Run: headless pygame with SDL's dummy video driver; simulated clock (each Clock.tick advances the game by its frame time, no real sleeping); random seed 0; keys injected as events and as key.get_pressed() state; no mouse input.
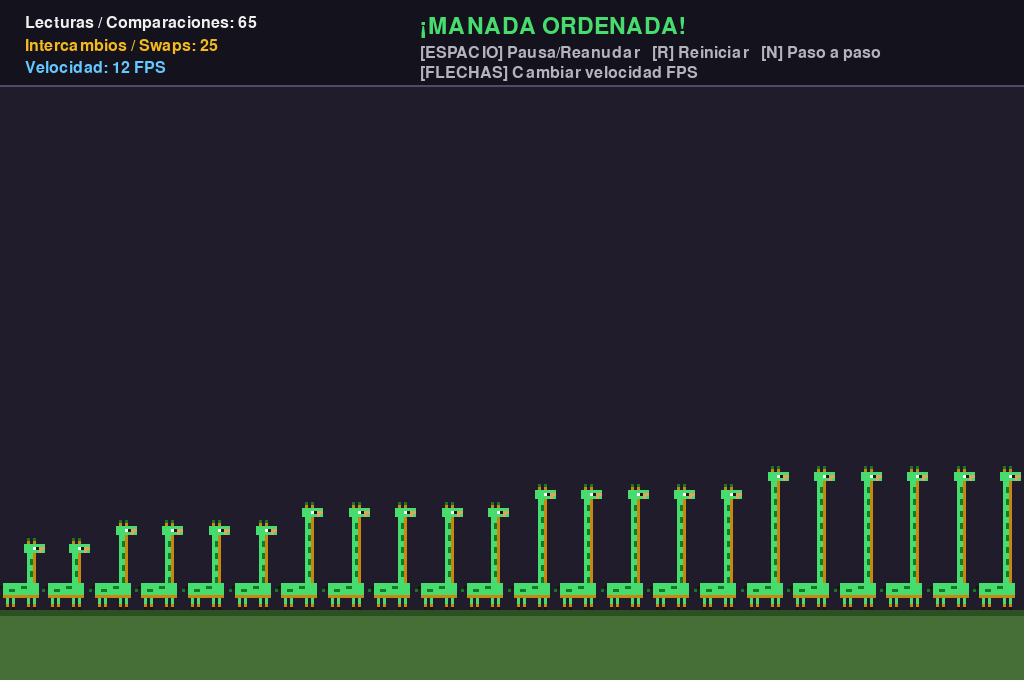
Frame 1 of 4 · flips 1–60 · no input
Frame 2 of 4 · flips 61–180 · tapped SPACE, RETURN · held RIGHT (→), D · screen unchanged from frame 1, image omitted
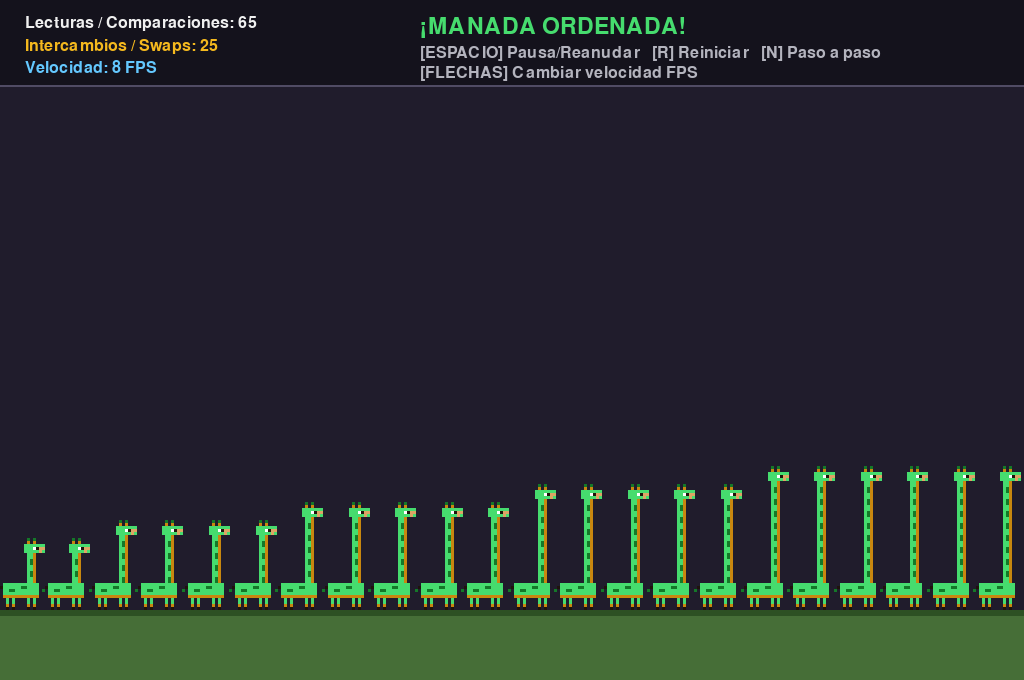
Frame 3 of 4 · flips 181–300 · held DOWN (↓), S
Frame 4 of 4 · flips 301–420 · held LEFT (←), A, UP (↑), W · screen same as frame 1, image omitted

The pygame program that drew these frames:

import pygame
import random
import sys

# Configuración de ventana
ANCHO = 1024
ALTO = 680
FPS_DEFECTO = 12

# Paleta Pixel Art 
CIELO = (32, 28, 44)
SUELO = (70, 110, 55)
SUELO_LINEA = (45, 80, 35)

C_PIEL = (245, 185, 30)
C_SOMBRA = (200, 135, 15)
C_MANCHA = (135, 55, 15)
C_HOCICO = (220, 165, 100)
C_LINEA = (30, 20, 10)

# Colores de Glows para el algoritmo
C_EVAL = (255, 65, 65)
C_LIMITE = (65, 140, 255)
C_ORDENADO = (70, 220, 110)

def generar_manada(n_elementos):
    """Genera la manada desordenada con 5 alturas únicas (Few Unique)."""
    alturas = [1, 2, 3, 4, 5]
    array = [random.choice(alturas) for _ in range(n_elementos)]
    random.shuffle(array)
    return array

def quick_sort_3way(arr, low, high, stats):
    """Algoritmo Quick Sort de 3 vías con métricas de rendimiento."""
    if low >= high:
        return
    lt = low
    i = low + 1
    gt = high
    v = arr[low]

    while i <= gt:
        stats['comparaciones'] += 1
        if arr[i] < v:
            stats['intercambios'] += 1
            arr[lt], arr[i] = arr[i], arr[lt]
            lt += 1
            i += 1
        else:
            stats['comparaciones'] += 1
            if arr[i] > v:
                stats['intercambios'] += 1
                arr[gt], arr[i] = arr[i], arr[gt]
                gt -= 1
            else:
                i += 1
        yield arr, lt, i, gt

    yield from quick_sort_3way(arr, low, lt - 1, stats)
    yield from quick_sort_3way(arr, gt + 1, high, stats)

def renderizar_jirafa_pixel(nivel, estado, p_size=3):
    """Construye un sprite Pixel Art detallado mediante rejilla de píxeles."""
    ancho_grid = 18
    alto_cuello = 4 + (nivel * 6)
    alto_grid = 14 + alto_cuello

    surf = pygame.Surface((ancho_grid * p_size, alto_grid * p_size), pygame.SRCALPHA)

    piel, mancha = C_PIEL, C_MANCHA
    if estado == 'evaluando':
        piel, mancha = C_EVAL, (140, 0, 0)
    elif estado == 'limite':
        piel, mancha = C_LIMITE, (10, 40, 150)
    elif estado == 'ordenado':
        piel, mancha = C_ORDENADO, (20, 120, 40)

    def px(gx, gy, col):
        pygame.draw.rect(surf, col, (gx * p_size, gy * p_size, p_size, p_size))

    y_base = alto_grid - 1

    # Patas y Pezuñas
    for x in [3, 5, 10, 12]:
        px(x, y_base, C_LINEA)
        px(x, y_base - 1, C_SOMBRA)
        px(x, y_base - 2, piel)
        px(x, y_base - 3, piel)

    # Cuerpo
    y_cuerpo = y_base - 4
    for bx in range(2, 14):
        for by in range(y_cuerpo - 4, y_cuerpo + 1):
            px(bx, by, piel)
    for bx in range(2, 14):
        px(bx, y_cuerpo, C_SOMBRA)
    px(4, y_cuerpo - 2, mancha)
    px(5, y_cuerpo - 2, mancha)
    px(8, y_cuerpo - 3, mancha)
    px(9, y_cuerpo - 3, mancha)

    # Cola
    px(1, y_cuerpo - 3, C_LINEA)
    px(0, y_cuerpo - 2, mancha)

    # Cuello Pixel Art
    x_cuello = 10
    y_inicio_cuello = y_cuerpo - 4
    y_top_cuello = y_inicio_cuello - alto_cuello

    for cy in range(y_top_cuello, y_inicio_cuello):
        px(x_cuello, cy, piel)
        px(x_cuello + 1, cy, piel)
        px(x_cuello + 2, cy, C_SOMBRA)

    for cy in range(y_top_cuello + 2, y_inicio_cuello - 1, 4):
        px(x_cuello + 1, cy, mancha)
        px(x_cuello + 1, cy + 1, mancha)

    # Cabeza y Hocico
    y_cabeza = y_top_cuello - 3
    for hx in range(9, 16):
        for hy in range(y_cabeza, y_cabeza + 3):
            px(hx, hy, piel)

    px(14, y_cabeza + 1, C_HOCICO)
    px(15, y_cabeza + 1, C_HOCICO)
    px(14, y_cabeza + 2, C_HOCICO)

    # Ojo y Cuernos
    px(12, y_cabeza + 1, (255, 255, 255))
    px(13, y_cabeza + 1, C_LINEA)
    px(10, y_cabeza - 1, C_SOMBRA)
    px(10, y_cabeza - 2, mancha)
    px(12, y_cabeza - 1, C_SOMBRA)
    px(12, y_cabeza - 2, mancha)

    return surf

def main():
    pygame.init()
    
    # Forzamos centrado de ventana y evento básico para asegurar la apertura
    pantalla = pygame.display.set_mode((ANCHO, ALTO))
    pygame.display.set_caption("Quick Sort 3-Way: Pixel Art Giraffe Edition")
    reloj = pygame.time.Clock()

    # Uso de la fuente interna por defecto
    fuente_m = pygame.font.Font(None, 24)
    fuente_g = pygame.font.Font(None, 34)

    # Pre-generación del caché de sprites (garantiza fluidez total)
    cache_sprites = {}
    for niv in range(1, 6):
        for est in ['normal', 'evaluando', 'limite', 'ordenado']:
            cache_sprites[(niv, est)] = renderizar_jirafa_pixel(niv, est)

    n_jirafas = 22
    fps = FPS_DEFECTO
    pausado = False
    ordenado = False

    stats = {'comparaciones': 0, 'intercambios': 0}
    arr = generar_manada(n_jirafas)
    algoritmo = quick_sort_3way(arr, 0, len(arr) - 1, stats)
    lt, i, gt = -1, -1, -1

    while True:
        avanzar_frame = False

        # Procesamiento explícito de eventos
        for evento in pygame.event.get():
            if evento.type == pygame.QUIT:
                pygame.quit()
                sys.exit()

            if evento.type == pygame.KEYDOWN:
                if evento.key == pygame.K_SPACE and not ordenado:
                    pausado = not pausado
                elif evento.key == pygame.K_r:
                    arr = generar_manada(n_jirafas)
                    stats = {'comparaciones': 0, 'intercambios': 0}
                    algoritmo = quick_sort_3way(arr, 0, len(arr) - 1, stats)
                    ordenado = False
                    pausado = False
                    lt, i, gt = -1, -1, -1
                elif evento.key == pygame.K_UP:
                    fps = min(60, fps + 4)
                elif evento.key == pygame.K_DOWN:
                    fps = max(1, fps - 4)
                elif evento.key == pygame.K_n and pausado and not ordenado:
                    avanzar_frame = True

        if (not pausado or avanzar_frame) and not ordenado:
            try:
                arr, lt, i, gt = next(algoritmo)
            except StopIteration:
                ordenado = True
                lt, i, gt = -1, -1, -1

        # Renderizado de fondo estilo retro
        pantalla.fill(CIELO)
        y_suelo = ALTO - 70
        pygame.draw.rect(pantalla, SUELO, (0, y_suelo, ANCHO, 70))
        pygame.draw.rect(pantalla, SUELO_LINEA, (0, y_suelo, ANCHO, 6))

        # Dibujar jirafas alineadas al suelo
        ancho_slot = ANCHO / len(arr)
        for indice, nivel in enumerate(arr):
            estado = 'normal'
            if ordenado:
                estado = 'ordenado'
            elif indice == i:
                estado = 'evaluando'
            elif indice == lt or indice == gt:
                estado = 'limite'

            sprite = cache_sprites[(nivel, estado)]
            pos_x = int(indice * ancho_slot + (ancho_slot - sprite.get_width()) / 2)
            pos_y = y_suelo - sprite.get_height()
            pantalla.blit(sprite, (pos_x, pos_y))

        # Panel HUD superior
        pygame.draw.rect(pantalla, (20, 18, 28), (0, 0, ANCHO, 85))
        pygame.draw.line(pantalla, (80, 75, 100), (0, 85), (ANCHO, 85), 2)

        txt_comp = fuente_m.render(f"Lecturas / Comparaciones: {stats['comparaciones']}", True, (240, 240, 240))
        txt_swaps = fuente_m.render(f"Intercambios / Swaps: {stats['intercambios']}", True, (245, 185, 30))
        txt_fps = fuente_m.render(f"Velocidad: {fps} FPS", True, (100, 200, 255))

        pantalla.blit(txt_comp, (25, 15))
        pantalla.blit(txt_swaps, (25, 38))
        pantalla.blit(txt_fps, (25, 60))

        # Indicador de estado
        if ordenado:
            txt_estado = fuente_g.render("¡MANADA ORDENADA!", True, C_ORDENADO)
        elif pausado:
            txt_estado = fuente_g.render("PAUSADO", True, (255, 90, 90))
        else:
            txt_estado = fuente_g.render("ORDENANDO...", True, (255, 255, 255))

        pantalla.blit(txt_estado, (420, 15))

        txt_ctrl1 = fuente_m.render("[ESPACIO] Pausa/Reanudar   [R] Reiniciar   [N] Paso a paso", True, (180, 180, 190))
        txt_ctrl2 = fuente_m.render("[FLECHAS] Cambiar velocidad FPS", True, (180, 180, 190))
        pantalla.blit(txt_ctrl1, (420, 45))
        pantalla.blit(txt_ctrl2, (420, 65))

        pygame.display.flip()
        reloj.tick(fps)

if __name__ == "__main__":
    main()
